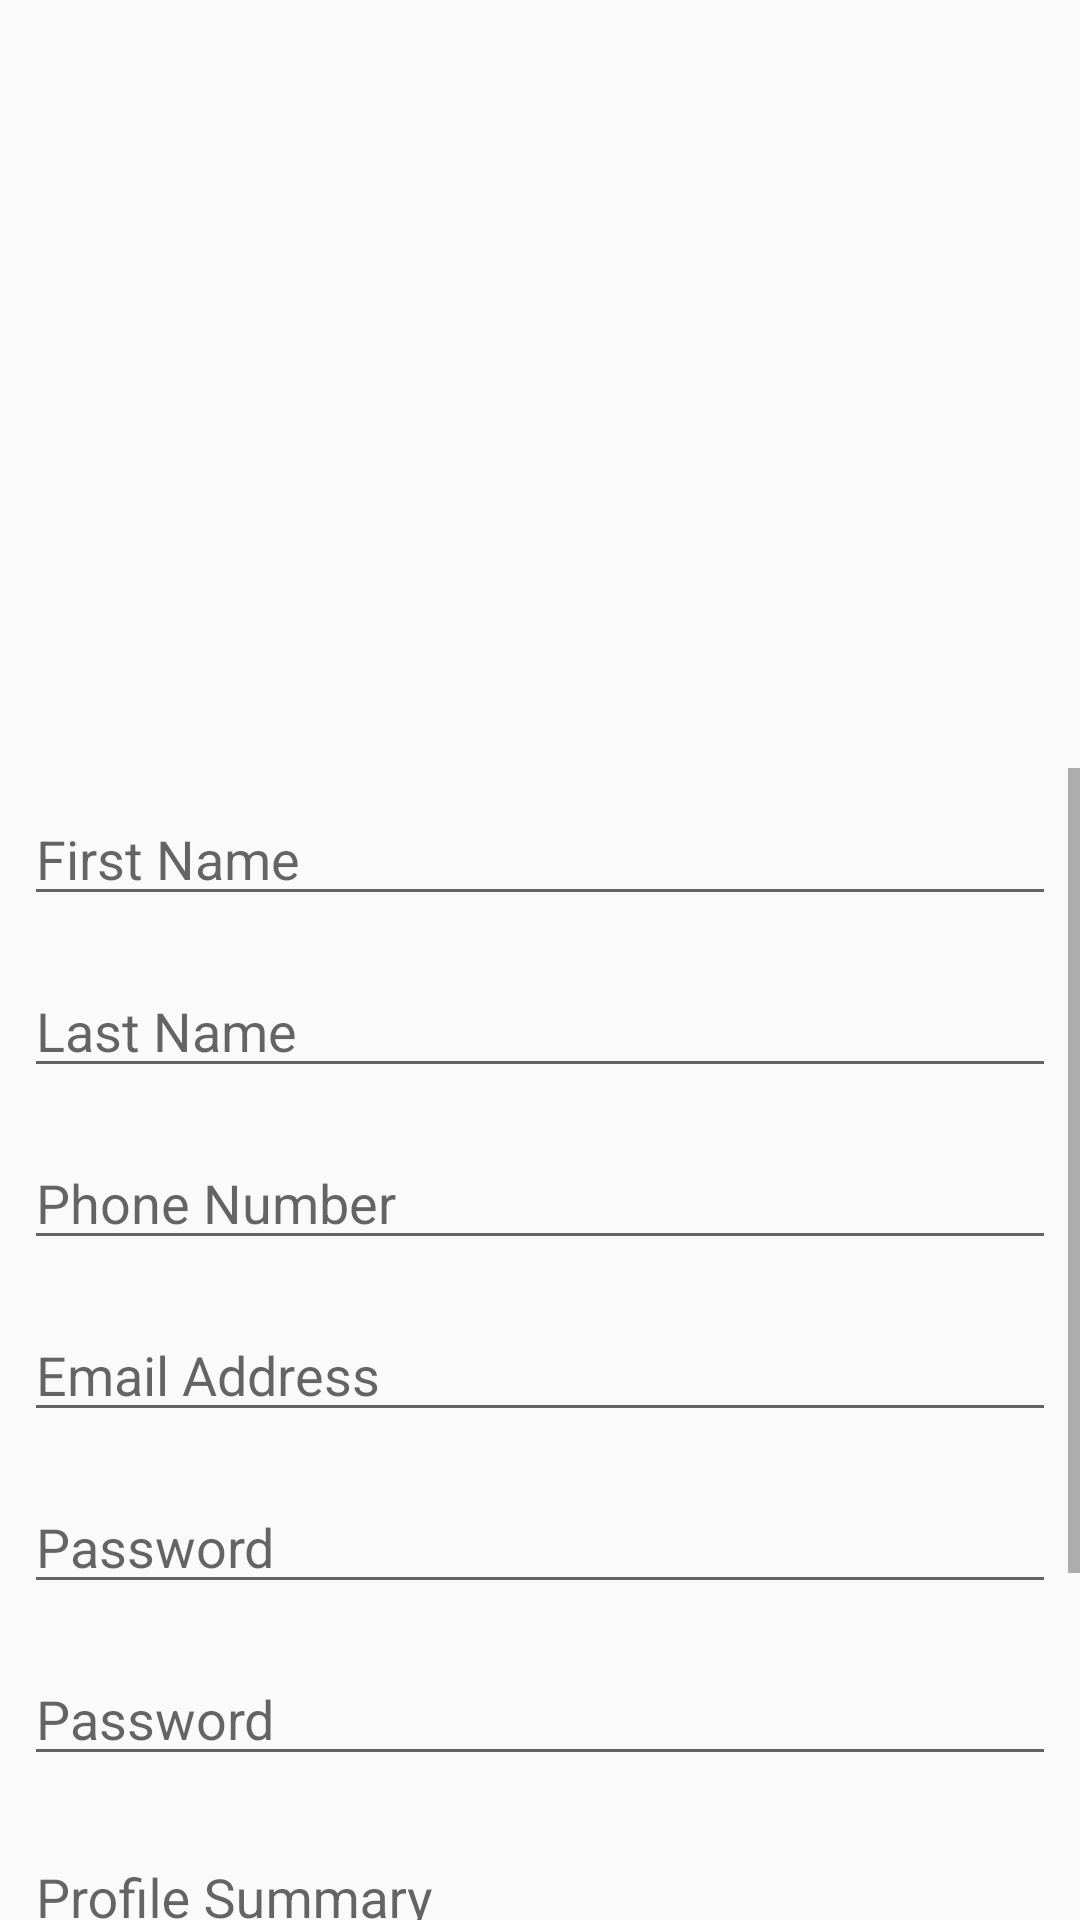

This screen was rendered from an Android layout file. Write that file and the resources it references.
<!-- AndroidManifest.xml: application theme AppTheme -->
<!-- res/layout/activity_sign_up.xml -->
<?xml version="1.0" encoding="utf-8"?>

<LinearLayout xmlns:android="http://schemas.android.com/apk/res/android"
    xmlns:app="http://schemas.android.com/apk/res-auto"
    xmlns:tools="http://schemas.android.com/tools"
    android:layout_width="match_parent"
    android:layout_height="match_parent"
    android:orientation="vertical"
    android:weightSum="10"
    tools:context=".SignUpActivity">

    <ImageView
        android:layout_width="wrap_content"
        android:layout_height="0dp"
        android:layout_weight="4"
        android:src="@drawable/signupheader" />

    <LinearLayout
        android:layout_width="match_parent"
        android:layout_height="0dp"
        android:layout_weight="6"
        android:orientation="vertical"
        android:weightSum="10">

        <ScrollView
            android:layout_width="match_parent"
            android:layout_height="0dp"
            android:layout_weight="10">

            <LinearLayout
                android:layout_width="match_parent"
                android:layout_height="match_parent"
                android:orientation="vertical">

                <com.google.android.material.textfield.TextInputEditText
                    android:id="@+id/firstname"
                    android:layout_width="match_parent"
                    android:layout_margin="8dp"
                    android:hint="First Name"
                    android:inputType="textPersonName"
                    android:layout_height="wrap_content">


                </com.google.android.material.textfield.TextInputEditText>

                <com.google.android.material.textfield.TextInputEditText

                    android:id="@+id/lastname"
                    android:layout_width="match_parent"
                    android:layout_height="wrap_content"
                    android:layout_margin="8dp"
                    android:hint="Last Name"
                    android:inputType="textPersonName">




                </com.google.android.material.textfield.TextInputEditText>

                <com.google.android.material.textfield.TextInputEditText

                    android:id="@+id/phone"
                    android:layout_width="match_parent"
                    android:layout_height="wrap_content"
                    android:layout_margin="8dp"
                    android:hint="Phone Number"
                    android:inputType="phone"
                    app:counterEnabled="true"
                    app:counterMaxLength="11"
                    app:helperText="Donot give space"

                    >




                </com.google.android.material.textfield.TextInputEditText>

                <com.google.android.material.textfield.TextInputEditText

                    android:id="@+id/email"
                    android:layout_width="match_parent"
                    android:layout_height="wrap_content"
                    android:layout_margin="8dp"
                    android:hint="Email Address"
                    android:inputType="textEmailAddress"
                    >




                </com.google.android.material.textfield.TextInputEditText>

                <com.google.android.material.textfield.TextInputEditText
                    android:id="@+id/password"
                    android:layout_width="match_parent"
                    android:layout_height="wrap_content"
                    android:layout_margin="8dp"
                    android:hint="Password"
                    android:inputType="textPassword"
                    app:counterEnabled="true"

                    >


                </com.google.android.material.textfield.TextInputEditText>


                <com.google.android.material.textfield.TextInputEditText
                    android:id="@+id/repassword"
                    android:layout_width="match_parent"
                    android:layout_height="wrap_content"
                    android:layout_margin="8dp"
                    android:hint="Password"
                    android:inputType="textPassword" >


                </com.google.android.material.textfield.TextInputEditText>
               <com.google.android.material.textfield.TextInputLayout
                   android:layout_width="match_parent"
                   android:layout_height="wrap_content"
                   app:counterEnabled="true"
                   app:counterMaxLength="120"
                   app:counterOverflowTextAppearance="@style/TextLimitError"
                   >
                   <com.google.android.material.textfield.TextInputEditText
                       android:id="@+id/profilesummary"
                       android:layout_width="match_parent"
                       android:layout_height="wrap_content"
                       android:layout_margin="8dp"
                       android:hint="Profile Summary"
                       android:inputType="textMultiLine"
                       >
                   </com.google.android.material.textfield.TextInputEditText>

               </com.google.android.material.textfield.TextInputLayout>

                <com.google.android.material.textfield.TextInputEditText
                    android:id="@+id/profilepic"
                    android:layout_width="match_parent"
                    android:layout_height="wrap_content"
                    android:layout_margin="8dp"
                    android:hint="Select Profile Picture"
                    android:inputType="textPersonName"
                    android:focusable="false"
                    >


                </com.google.android.material.textfield.TextInputEditText>

                <Button
                    android:id="@+id/btn_register"
                    android:layout_width="match_parent"

                    android:layout_height="wrap_content"
                    android:layout_margin="8dp"
                    android:background="#00695C"
                    android:padding="15dp"
                    android:text="Sign Up"
                    android:textColor="#fff"
                    android:textSize="16sp"
                    app:layout_constraintBottom_toBottomOf="parent"
                    app:layout_constraintEnd_toEndOf="parent"
                    app:layout_constraintStart_toStartOf="parent"
                    app:layout_constraintTop_toBottomOf="@+id/textView"
                    app:layout_constraintVertical_bias="0.172" />
                -
            </LinearLayout>

        </ScrollView>
    </LinearLayout>
</LinearLayout>
<!-- resources referenced by this layout -->
<resources>
  <style name="TextLimitError" parent="TextAppearance.AppCompat.Small">
          <item name="android:textColor">@color/colorRed</item>
      </style>
  <style name="AppTheme" parent="Theme.AppCompat.Light.DarkActionBar">
          
          <item name="colorPrimary">@color/colorPrimary</item>
          <item name="colorPrimaryDark">@color/colorPrimaryDark</item>
          <item name="colorAccent">@color/colorAccent</item>
  
      </style>
  <color name="colorRed">#ff0000</color>
  <color name="colorPrimary">#00695C</color>
  <color name="colorPrimaryDark">#000</color>
  <color name="colorAccent">#000</color>
</resources>
